Run: headless pygame with SDL's dummy video driver; simulated clock (each Clock.tick advances the game by its frame time, no real sleeping); random seed 0; keys injected as events and as key.get_pressed() state; mouse plan: one left click at the window centre at the start of phase 2, then a move to the lower-right quarter at the start of phase 3.
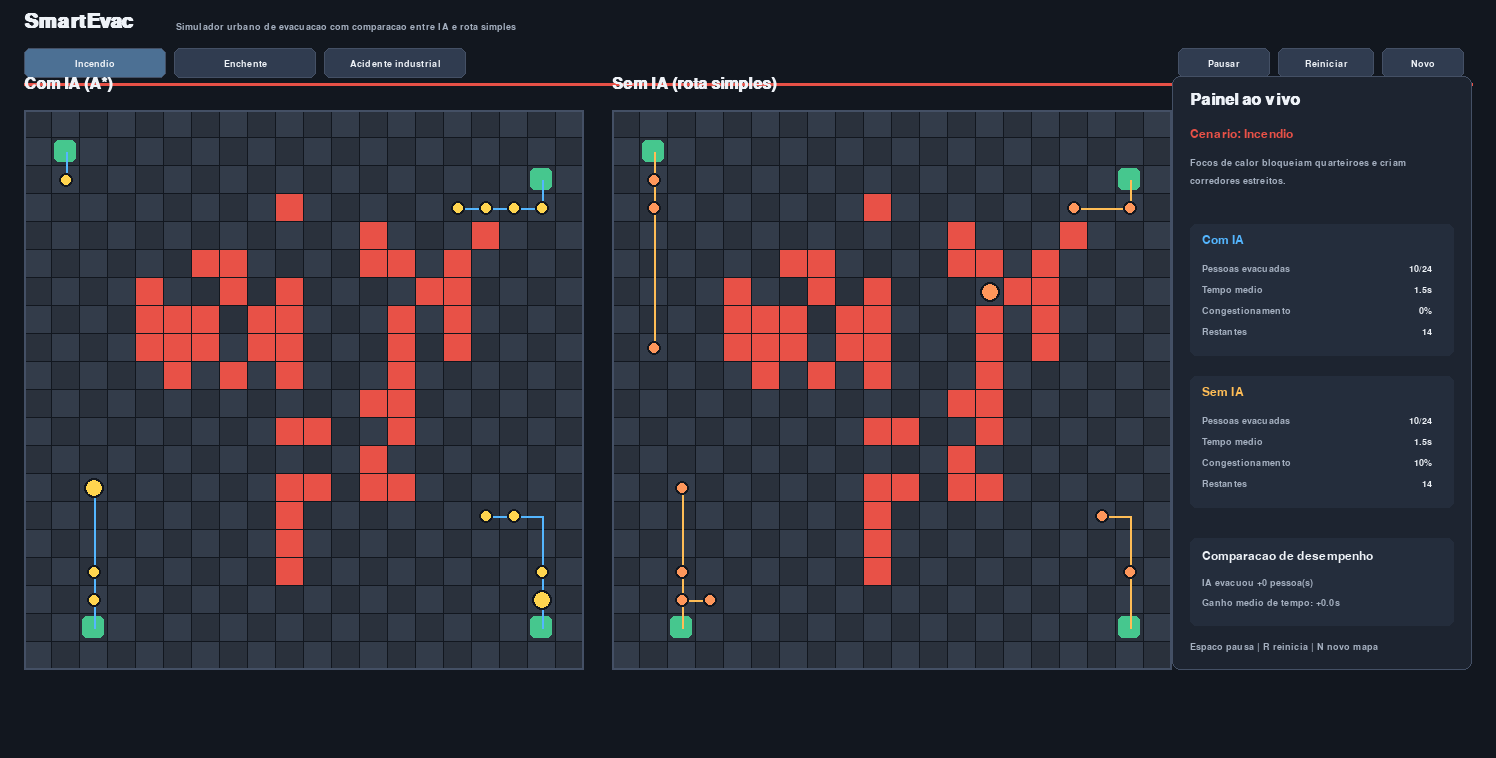
Frame 1 of 4 · flips 1–60 · no input
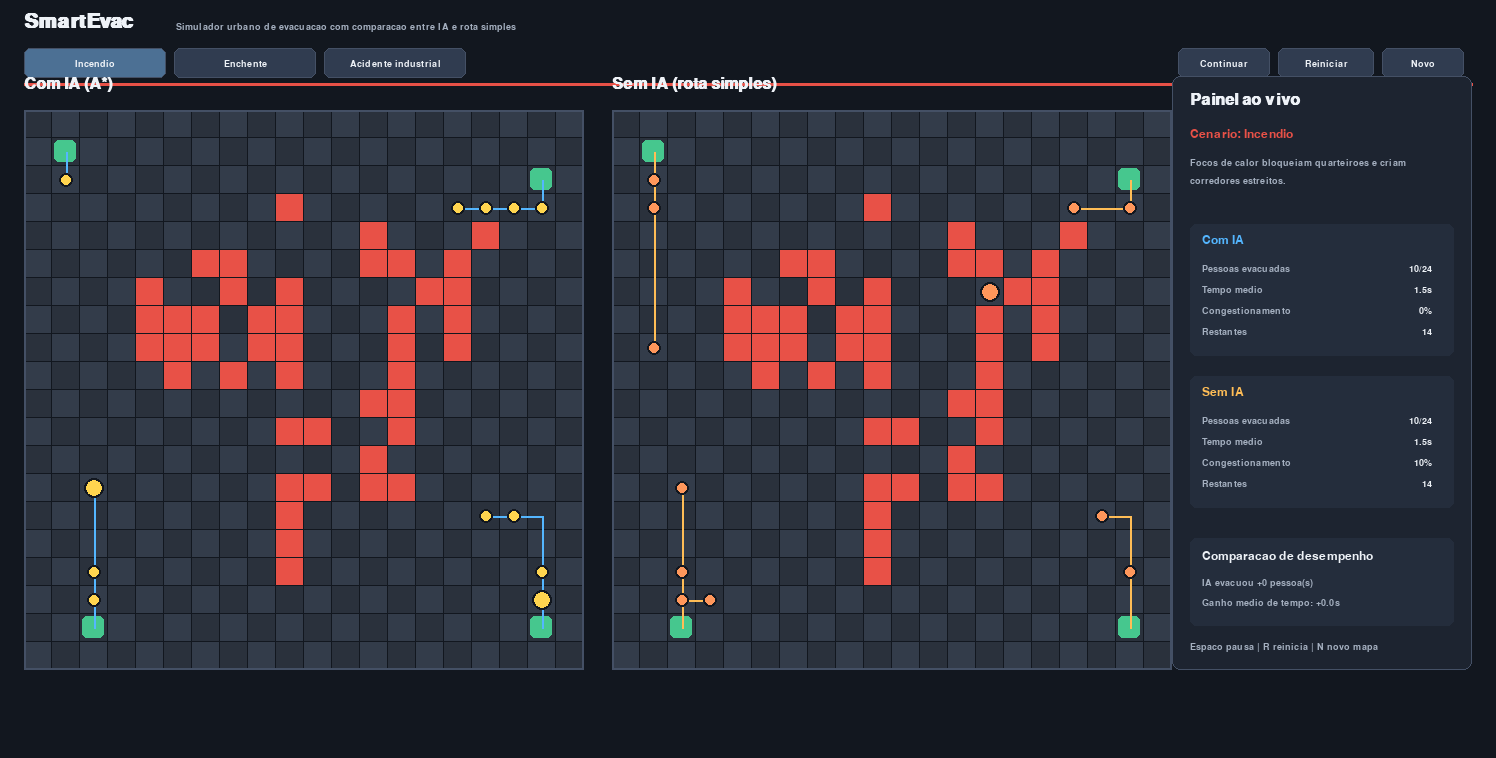
Frame 2 of 4 · flips 61–180 · clicked the window centre · tapped SPACE, RETURN · held RIGHT (→), D
Frame 3 of 4 · flips 181–300 · moved the mouse to the lower-right quarter · held DOWN (↓), S · screen unchanged from frame 2, image omitted
Frame 4 of 4 · flips 301–420 · held LEFT (←), A, UP (↑), W · screen unchanged from frame 3, image omitted

The pygame program that drew these frames:

import heapq
import math
import random
import sys
from dataclasses import dataclass
from typing import Dict, List, Optional, Sequence, Tuple

import pygame


GRID_SIZE = 20
CELL = 28
MAP_GAP = 28
PANEL_W = 300
TOP_H = 86
MARGIN = 24
WIDTH = MARGIN * 2 + GRID_SIZE * CELL * 2 + MAP_GAP + PANEL_W
HEIGHT = TOP_H + MARGIN + GRID_SIZE * CELL + 88
FPS = 30

Coord = Tuple[int, int]


PALETTE = {
    "bg": (18, 23, 31),
    "panel": (29, 36, 48),
    "panel_2": (36, 45, 60),
    "line": (68, 80, 101),
    "text": (238, 242, 247),
    "muted": (165, 176, 192),
    "road": (51, 60, 74),
    "block": (42, 49, 60),
    "shelter": (70, 199, 142),
    "agent": (255, 213, 79),
    "agent_no_ai": (255, 151, 91),
    "route": (84, 182, 255),
    "route_simple": (255, 189, 86),
    "white": (255, 255, 255),
    "danger_fire": (232, 81, 71),
    "danger_flood": (58, 145, 214),
    "danger_industrial": (174, 111, 232),
    "button": (48, 60, 80),
    "button_active": (76, 112, 148),
}


SCENARIOS = [
    {
        "name": "Incendio",
        "kind": "fire",
        "color": PALETTE["danger_fire"],
        "description": "Focos de calor bloqueiam quarteiroes e criam corredores estreitos.",
    },
    {
        "name": "Enchente",
        "kind": "flood",
        "color": PALETTE["danger_flood"],
        "description": "Agua invade areas baixas e corta ruas proximas ao rio.",
    },
    {
        "name": "Acidente industrial",
        "kind": "industrial",
        "color": PALETTE["danger_industrial"],
        "description": "Zonas contaminadas isolam regioes perto da fabrica.",
    },
]


SHELTERS: List[Coord] = [(1, 1), (18, 2), (2, 18), (18, 18)]
STARTS: List[Coord] = [
    (9, 10), (10, 10), (8, 9), (11, 9), (7, 11), (12, 11), (8, 13), (11, 13),
    (6, 6), (13, 6), (5, 14), (14, 14), (4, 9), (15, 10), (9, 4), (10, 15),
    (3, 12), (16, 7), (7, 16), (13, 3), (6, 12), (12, 6), (15, 15), (4, 4),
]


@dataclass
class Agent:
    start: Coord
    pos: Coord
    route: List[Coord]
    step: int = 0
    evacuated: bool = False
    evac_time: Optional[float] = None
    wait_ticks: int = 0


class Button:
    def __init__(self, rect: pygame.Rect, label: str, action: str):
        self.rect = rect
        self.label = label
        self.action = action


def heuristic(a: Coord, b: Coord) -> int:
    return abs(a[0] - b[0]) + abs(a[1] - b[1])


def neighbors(cell: Coord) -> List[Coord]:
    x, y = cell
    options = [(x + 1, y), (x - 1, y), (x, y + 1), (x, y - 1)]
    return [(nx, ny) for nx, ny in options if 0 <= nx < GRID_SIZE and 0 <= ny < GRID_SIZE]


def a_star(start: Coord, goals: Sequence[Coord], blocked: set[Coord]) -> List[Coord]:
    open_heap: List[Tuple[int, int, Coord]] = []
    heapq.heappush(open_heap, (0, 0, start))
    came_from: Dict[Coord, Coord] = {}
    g_score: Dict[Coord, int] = {start: 0}
    goal_set = set(goals)
    counter = 0

    while open_heap:
        _, _, current = heapq.heappop(open_heap)
        if current in goal_set:
            path = [current]
            while current in came_from:
                current = came_from[current]
                path.append(current)
            return list(reversed(path))

        for nxt in neighbors(current):
            if nxt in blocked and nxt not in goal_set:
                continue
            tentative = g_score[current] + 1
            if tentative < g_score.get(nxt, 99999):
                came_from[nxt] = current
                g_score[nxt] = tentative
                counter += 1
                best_goal = min(goals, key=lambda g: heuristic(nxt, g))
                heapq.heappush(open_heap, (tentative + heuristic(nxt, best_goal), counter, nxt))
    return [start]


def simple_route(start: Coord, goals: Sequence[Coord], blocked: set[Coord]) -> List[Coord]:
    target = min(goals, key=lambda g: heuristic(start, g))
    x, y = start
    route = [start]
    guard = 0
    while (x, y) != target and guard < 140:
        guard += 1
        candidates: List[Coord] = []
        if x < target[0]:
            candidates.append((x + 1, y))
        elif x > target[0]:
            candidates.append((x - 1, y))
        if y < target[1]:
            candidates.append((x, y + 1))
        elif y > target[1]:
            candidates.append((x, y - 1))
        candidates.extend(neighbors((x, y)))
        moved = False
        for nxt in candidates:
            if 0 <= nxt[0] < GRID_SIZE and 0 <= nxt[1] < GRID_SIZE and nxt not in blocked:
                if len(route) < 2 or nxt != route[-2]:
                    x, y = nxt
                    route.append((x, y))
                    moved = True
                    break
        if not moved:
            break
    return route


def generate_obstacles(kind: str, seed: int) -> set[Coord]:
    rng = random.Random(seed)
    blocked: set[Coord] = set()

    if kind == "fire":
        centers = [(6, 7), (11, 11), (14, 6)]
        for cx, cy in centers:
            for x in range(cx - 2, cx + 3):
                for y in range(cy - 2, cy + 3):
                    if 0 <= x < GRID_SIZE and 0 <= y < GRID_SIZE and rng.random() < 0.58:
                        blocked.add((x, y))
        for y in range(3, 17):
            if y not in (5, 12):
                blocked.add((9, y))
    elif kind == "flood":
        for x in range(GRID_SIZE):
            wave = 9 + int(2 * math.sin(x / 2))
            for dy in range(-1, 2):
                if rng.random() < 0.86:
                    blocked.add((x, wave + dy))
        for x in range(3, 17):
            if x not in (5, 14):
                blocked.add((x, 13))
    else:
        for x in range(12, 18):
            for y in range(7, 14):
                if rng.random() < 0.64:
                    blocked.add((x, y))
        for x in range(4, 9):
            for y in range(4, 9):
                if rng.random() < 0.45:
                    blocked.add((x, y))
        for y in range(2, 18):
            if y not in (4, 15):
                blocked.add((11, y))

    for cell in SHELTERS + STARTS:
        blocked.discard(cell)
    return blocked


def build_agents(blocked: set[Coord], use_ai: bool) -> List[Agent]:
    agents: List[Agent] = []
    for start in STARTS:
        route = a_star(start, SHELTERS, blocked) if use_ai else simple_route(start, SHELTERS, blocked)
        agents.append(Agent(start=start, pos=start, route=route))
    return agents


class Simulation:
    def __init__(self) -> None:
        pygame.init()
        pygame.display.set_caption("SmartEvac")
        self.screen = pygame.display.set_mode((WIDTH, HEIGHT))
        self.clock = pygame.time.Clock()
        self.title_font = pygame.font.SysFont("segoeui", 30, bold=True)
        self.font = pygame.font.SysFont("segoeui", 18)
        self.small = pygame.font.SysFont("segoeui", 14)
        self.big = pygame.font.SysFont("segoeui", 24, bold=True)
        self.scenario_index = 0
        self.seed = 42
        self.paused = False
        self.elapsed = 0.0
        self.last_step = 0.0
        self.buttons = self.make_buttons()
        self.reset()

    def make_buttons(self) -> List[Button]:
        buttons: List[Button] = []
        x = MARGIN
        y = 48
        for i, scenario in enumerate(SCENARIOS):
            buttons.append(Button(pygame.Rect(x, y, 142, 30), scenario["name"], f"scenario:{i}"))
            x += 150
        buttons.append(Button(pygame.Rect(WIDTH - PANEL_W - 18, 48, 92, 30), "Pausar", "pause"))
        buttons.append(Button(pygame.Rect(WIDTH - PANEL_W + 82, 48, 96, 30), "Reiniciar", "reset"))
        buttons.append(Button(pygame.Rect(WIDTH - PANEL_W + 186, 48, 82, 30), "Novo", "new"))
        return buttons

    def reset(self, new_seed: bool = False) -> None:
        if new_seed:
            self.seed = random.randint(1, 99999)
        scenario = SCENARIOS[self.scenario_index]
        self.blocked = generate_obstacles(scenario["kind"], self.seed + self.scenario_index * 1000)
        self.ai_agents = build_agents(self.blocked, True)
        self.simple_agents = build_agents(self.blocked, False)
        self.elapsed = 0.0
        self.last_step = 0.0
        self.paused = False

    def run(self) -> None:
        while True:
            dt = self.clock.tick(FPS) / 1000
            self.handle_events()
            if not self.paused:
                self.elapsed += dt
                if self.elapsed - self.last_step >= 0.18:
                    self.update_agents(self.ai_agents)
                    self.update_agents(self.simple_agents)
                    self.last_step = self.elapsed
            self.draw()

    def handle_events(self) -> None:
        for event in pygame.event.get():
            if event.type == pygame.QUIT:
                pygame.quit()
                sys.exit()
            if event.type == pygame.KEYDOWN:
                if event.key == pygame.K_ESCAPE:
                    pygame.quit()
                    sys.exit()
                if event.key == pygame.K_SPACE:
                    self.paused = not self.paused
                if event.key == pygame.K_r:
                    self.reset()
                if event.key == pygame.K_n:
                    self.reset(new_seed=True)
                if event.key in (pygame.K_1, pygame.K_2, pygame.K_3):
                    self.scenario_index = event.key - pygame.K_1
                    self.reset()
            if event.type == pygame.MOUSEBUTTONDOWN and event.button == 1:
                for button in self.buttons:
                    if button.rect.collidepoint(event.pos):
                        self.activate(button.action)

    def activate(self, action: str) -> None:
        if action.startswith("scenario:"):
            self.scenario_index = int(action.split(":")[1])
            self.reset()
        elif action == "pause":
            self.paused = not self.paused
        elif action == "reset":
            self.reset()
        elif action == "new":
            self.reset(new_seed=True)

    def update_agents(self, agents: List[Agent]) -> None:
        occupied: Dict[Coord, int] = {}
        for agent in agents:
            if not agent.evacuated:
                occupied[agent.pos] = occupied.get(agent.pos, 0) + 1

        for agent in agents:
            if agent.evacuated:
                continue
            if agent.pos in SHELTERS:
                agent.evacuated = True
                agent.evac_time = self.elapsed
                continue
            if agent.step + 1 >= len(agent.route):
                agent.wait_ticks += 1
                continue
            nxt = agent.route[agent.step + 1]
            if occupied.get(nxt, 0) > 1 and random.random() < 0.5:
                agent.wait_ticks += 1
                continue
            agent.step += 1
            agent.pos = nxt
            occupied[agent.pos] = occupied.get(agent.pos, 0) + 1
            if agent.pos in SHELTERS:
                agent.evacuated = True
                agent.evac_time = self.elapsed

    def metrics(self, agents: List[Agent]) -> Dict[str, float]:
        evacuated = [a for a in agents if a.evacuated]
        active = [a for a in agents if not a.evacuated]
        waits = sum(a.wait_ticks for a in agents)
        steps = max(1, sum(max(a.step, 1) for a in agents))
        return {
            "evacuated": len(evacuated),
            "avg_time": sum(a.evac_time or 0 for a in evacuated) / len(evacuated) if evacuated else 0,
            "congestion": min(100, waits / steps * 100),
            "remaining": len(active),
        }

    def draw(self) -> None:
        self.screen.fill(PALETTE["bg"])
        scenario = SCENARIOS[self.scenario_index]
        self.draw_header(scenario)
        ai_origin = (MARGIN, TOP_H + MARGIN)
        simple_origin = (MARGIN + GRID_SIZE * CELL + MAP_GAP, TOP_H + MARGIN)
        self.draw_map(ai_origin, self.ai_agents, True)
        self.draw_map(simple_origin, self.simple_agents, False)
        self.draw_side_panel(scenario)
        pygame.display.flip()

    def draw_header(self, scenario: dict) -> None:
        self.screen.blit(self.title_font.render("SmartEvac", True, PALETTE["text"]), (MARGIN, 12))
        self.screen.blit(self.small.render("Simulador urbano de evacuacao com comparacao entre IA e rota simples", True, PALETTE["muted"]), (176, 22))
        for button in self.buttons:
            active = False
            if button.action.startswith("scenario:") and int(button.action.split(":")[1]) == self.scenario_index:
                active = True
            color = PALETTE["button_active"] if active else PALETTE["button"]
            pygame.draw.rect(self.screen, color, button.rect, border_radius=6)
            pygame.draw.rect(self.screen, PALETTE["line"], button.rect, 1, border_radius=6)
            label = button.label if button.action != "pause" else ("Continuar" if self.paused else "Pausar")
            text = self.small.render(label, True, PALETTE["text"])
            self.screen.blit(text, text.get_rect(center=button.rect.center))
        pygame.draw.line(self.screen, scenario["color"], (MARGIN, 84), (WIDTH - MARGIN, 84), 3)

    def draw_map(self, origin: Coord, agents: List[Agent], use_ai: bool) -> None:
        ox, oy = origin
        label = "Com IA (A*)" if use_ai else "Sem IA (rota simples)"
        color = PALETTE["route"] if use_ai else PALETTE["route_simple"]
        self.screen.blit(self.big.render(label, True, PALETTE["text"]), (ox, oy - 34))

        for x in range(GRID_SIZE):
            for y in range(GRID_SIZE):
                rect = pygame.Rect(ox + x * CELL, oy + y * CELL, CELL - 1, CELL - 1)
                base = PALETTE["road"] if (x + y) % 2 else PALETTE["block"]
                if (x, y) in self.blocked:
                    base = SCENARIOS[self.scenario_index]["color"]
                pygame.draw.rect(self.screen, base, rect)
                if (x, y) in SHELTERS:
                    pygame.draw.rect(self.screen, PALETTE["shelter"], rect.inflate(-5, -5), border_radius=5)

        for agent in agents:
            if len(agent.route) > 1:
                points = [(ox + cx * CELL + CELL // 2, oy + cy * CELL + CELL // 2) for cx, cy in agent.route[agent.step:]]
                if len(points) > 1:
                    pygame.draw.lines(self.screen, color, False, points, 2)

        cell_counts: Dict[Coord, int] = {}
        for agent in agents:
            if not agent.evacuated:
                cell_counts[agent.pos] = cell_counts.get(agent.pos, 0) + 1

        for agent in agents:
            if agent.evacuated:
                continue
            px = ox + agent.pos[0] * CELL + CELL // 2
            py = oy + agent.pos[1] * CELL + CELL // 2
            radius = 7 if cell_counts[agent.pos] == 1 else 10
            pygame.draw.circle(self.screen, PALETTE["agent"] if use_ai else PALETTE["agent_no_ai"], (px, py), radius)
            pygame.draw.circle(self.screen, PALETTE["bg"], (px, py), radius, 2)

        pygame.draw.rect(self.screen, PALETTE["line"], pygame.Rect(ox, oy, GRID_SIZE * CELL, GRID_SIZE * CELL), 2)

    def draw_side_panel(self, scenario: dict) -> None:
        x = WIDTH - PANEL_W - MARGIN
        y = TOP_H + MARGIN - 34
        panel = pygame.Rect(x, y, PANEL_W, GRID_SIZE * CELL + 34)
        pygame.draw.rect(self.screen, PALETTE["panel"], panel, border_radius=8)
        pygame.draw.rect(self.screen, PALETTE["line"], panel, 1, border_radius=8)

        self.screen.blit(self.big.render("Painel ao vivo", True, PALETTE["text"]), (x + 18, y + 16))
        self.screen.blit(self.font.render(f"Cenario: {scenario['name']}", True, scenario["color"]), (x + 18, y + 52))
        self.wrap_text(scenario["description"], x + 18, y + 82, PANEL_W - 36)

        ai = self.metrics(self.ai_agents)
        simple = self.metrics(self.simple_agents)
        yy = y + 148
        self.metric_block(x + 18, yy, "Com IA", ai, PALETTE["route"])
        self.metric_block(x + 18, yy + 152, "Sem IA", simple, PALETTE["route_simple"])

        advantage = ai["evacuated"] - simple["evacuated"]
        avg_gain = simple["avg_time"] - ai["avg_time"] if simple["avg_time"] and ai["avg_time"] else 0
        yy += 314
        pygame.draw.rect(self.screen, PALETTE["panel_2"], pygame.Rect(x + 18, yy, PANEL_W - 36, 88), border_radius=6)
        self.screen.blit(self.font.render("Comparacao de desempenho", True, PALETTE["text"]), (x + 30, yy + 12))
        comp = f"IA evacuou {advantage:+.0f} pessoa(s)"
        self.screen.blit(self.small.render(comp, True, PALETTE["muted"]), (x + 30, yy + 40))
        self.screen.blit(self.small.render(f"Ganho medio de tempo: {avg_gain:+.1f}s", True, PALETTE["muted"]), (x + 30, yy + 60))

        footer = "Espaco pausa | R reinicia | N novo mapa"
        self.screen.blit(self.small.render(footer, True, PALETTE["muted"]), (x + 18, panel.bottom - 28))

    def metric_block(self, x: int, y: int, title: str, data: Dict[str, float], color: Coord) -> None:
        pygame.draw.rect(self.screen, PALETTE["panel_2"], pygame.Rect(x, y, PANEL_W - 36, 132), border_radius=6)
        self.screen.blit(self.font.render(title, True, color), (x + 12, y + 10))
        rows = [
            ("Pessoas evacuadas", f"{data['evacuated']}/{len(STARTS)}"),
            ("Tempo medio", f"{data['avg_time']:.1f}s"),
            ("Congestionamento", f"{data['congestion']:.0f}%"),
            ("Restantes", f"{data['remaining']:.0f}"),
        ]
        for i, (label, value) in enumerate(rows):
            yy = y + 40 + i * 21
            self.screen.blit(self.small.render(label, True, PALETTE["muted"]), (x + 12, yy))
            value_surf = self.small.render(value, True, PALETTE["text"])
            self.screen.blit(value_surf, (x + PANEL_W - 58 - value_surf.get_width(), yy))

    def wrap_text(self, text: str, x: int, y: int, width: int) -> None:
        words = text.split()
        line = ""
        yy = y
        for word in words:
            test = f"{line} {word}".strip()
            if self.small.size(test)[0] <= width:
                line = test
            else:
                self.screen.blit(self.small.render(line, True, PALETTE["muted"]), (x, yy))
                yy += 18
                line = word
        if line:
            self.screen.blit(self.small.render(line, True, PALETTE["muted"]), (x, yy))


if __name__ == "__main__":
    Simulation().run()
